Dataset: Augmented (GitHub, Leo-Thomas/K-Pipelines). Classes: corrosion, no corrosion.

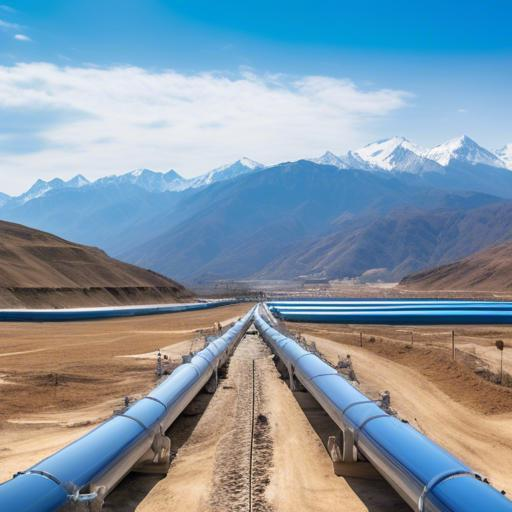
Label: no corrosion

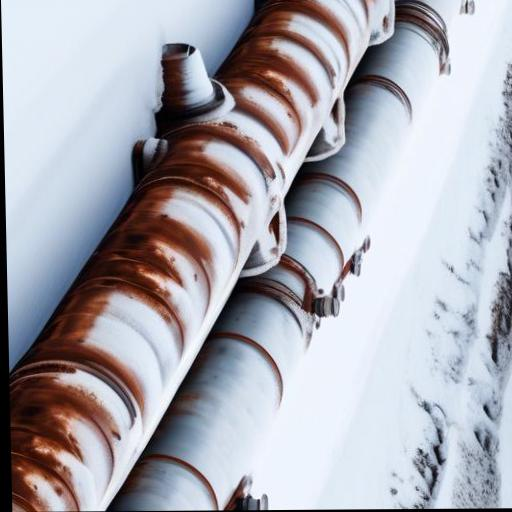
Label: corrosion

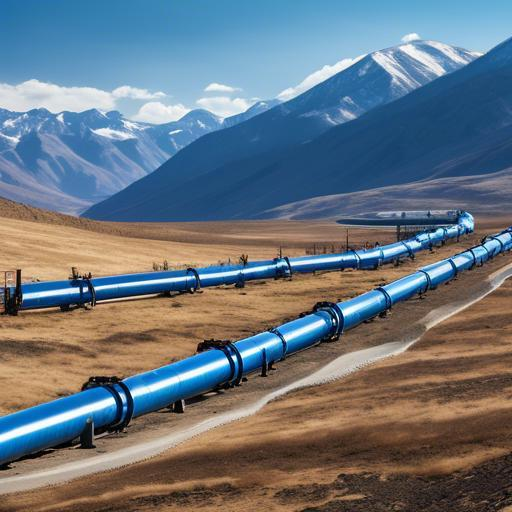
Label: no corrosion

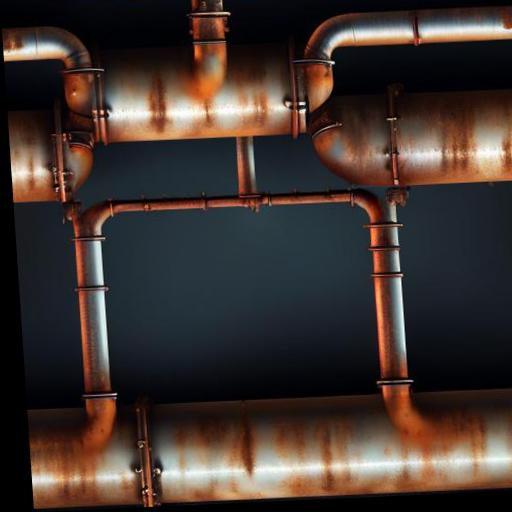
Label: corrosion

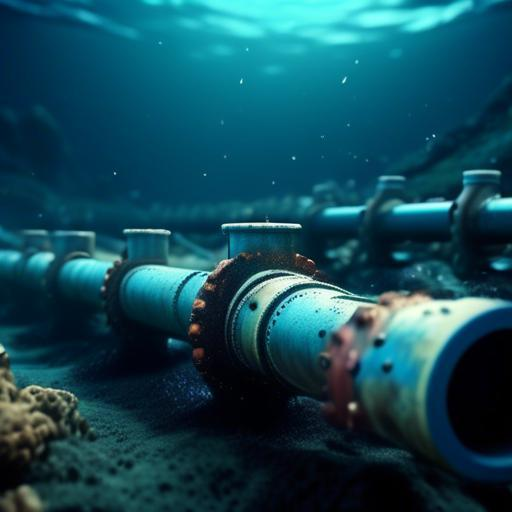
Label: no corrosion

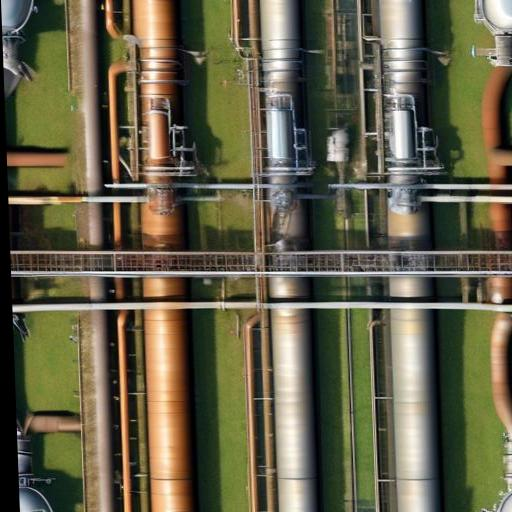
Label: no corrosion
